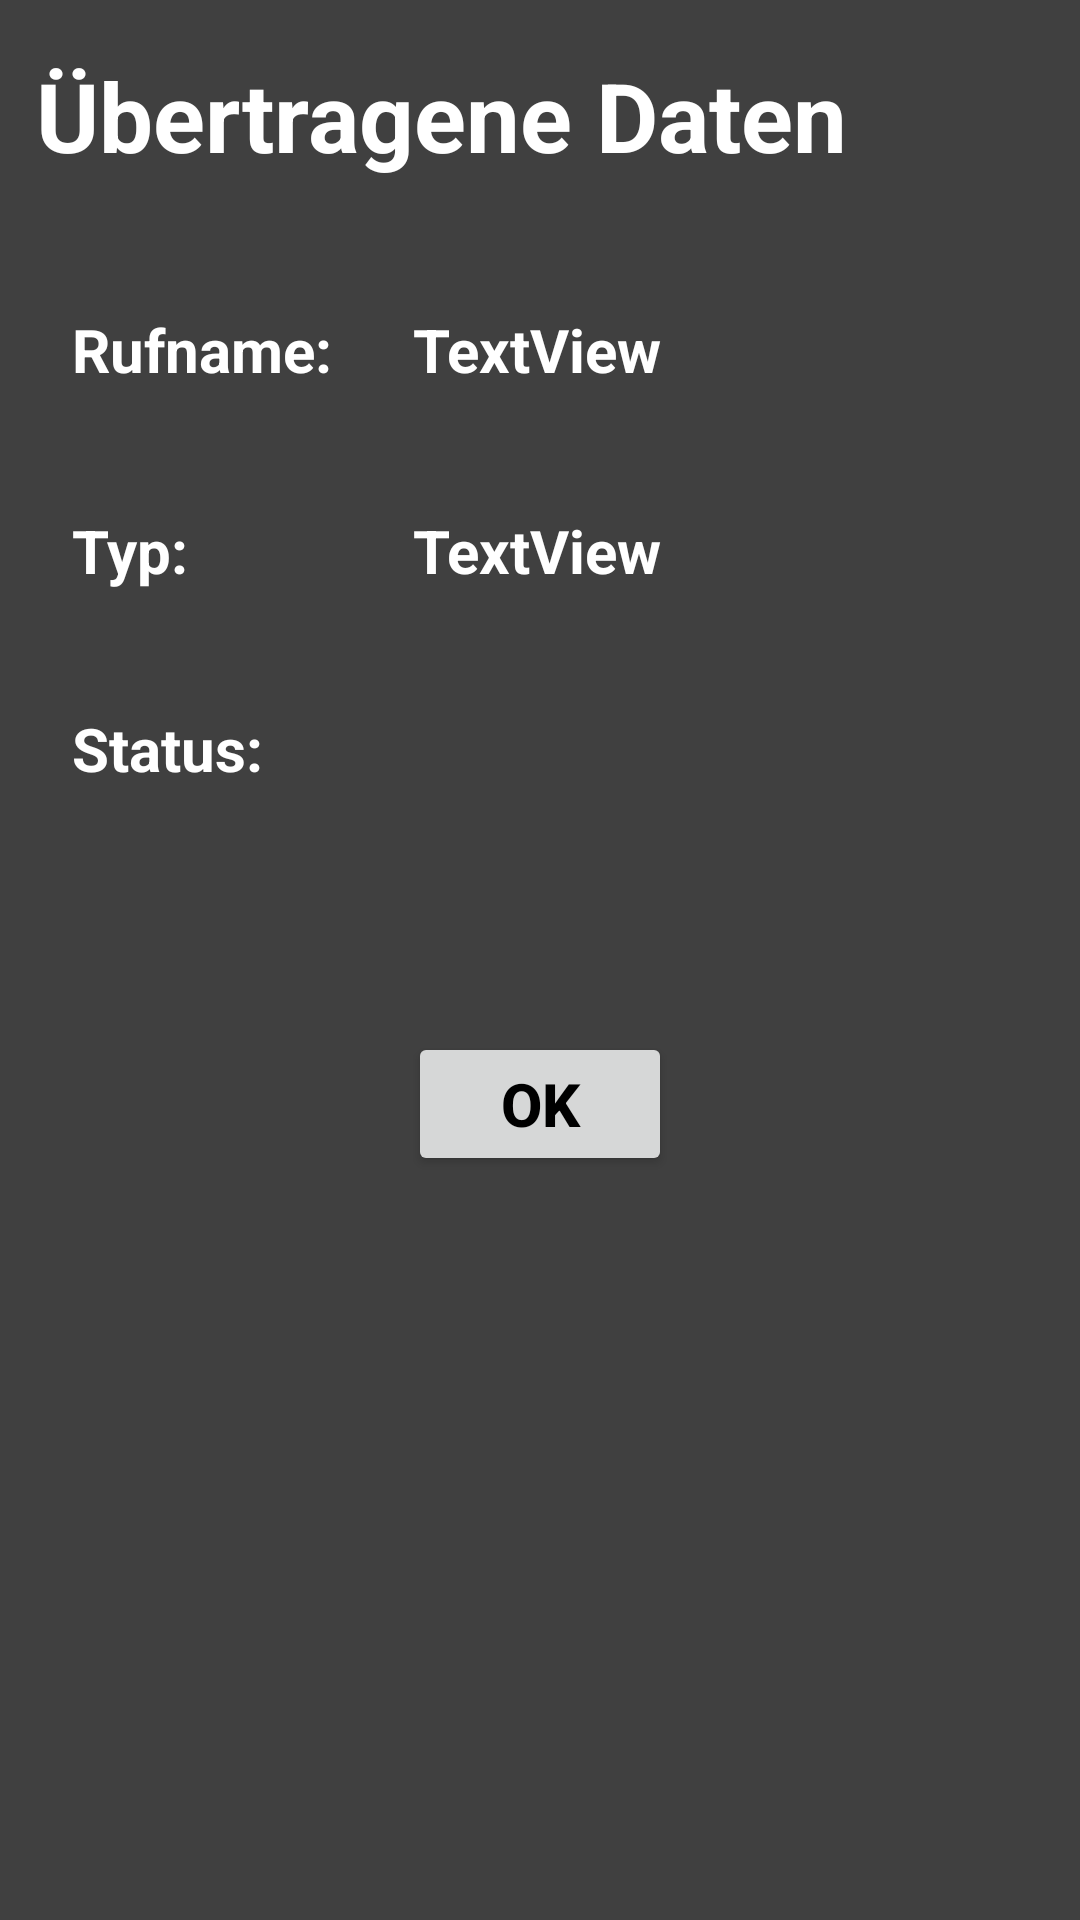

Layout XML and referenced resources for this Android screen:
<!-- AndroidManifest.xml: application theme AppTheme -->
<!-- res/layout/activity_form.xml -->
<?xml version="1.0" encoding="utf-8"?>

<RelativeLayout xmlns:android="http://schemas.android.com/apk/res/android"
    xmlns:app="http://schemas.android.com/apk/res-auto"
    xmlns:tools="http://schemas.android.com/tools"
    android:layout_width="match_parent"
    android:layout_height="match_parent"
    tools:context="de.example.qrscanner_test.FormActivity">

    <GridLayout
        android:layout_width="wrap_content"
        android:layout_height="wrap_content"
        android:layout_alignParentTop="true"
        android:layout_alignParentStart="true"
        android:id="@+id/gridLayout">

    </GridLayout>
    <TextView
        android:id="@+id/textView"
        android:layout_width="wrap_content"
        android:layout_height="wrap_content"
        android:layout_marginStart="12dp"
        android:text="Übertragene Daten"
        android:textStyle="bold"
        android:textSize="32sp"
        android:layout_marginTop="17dp"
        android:layout_below="@+id/gridLayout"
        android:layout_toEndOf="@+id/gridLayout" />

    <TextView
        android:id="@+id/textView2"
        android:layout_width="wrap_content"
        android:layout_height="wrap_content"
        android:textSize="20sp"
        android:textStyle="bold"
        android:text="Rufname:"
        android:layout_marginTop="43dp"
        android:layout_below="@+id/textView"
        android:layout_alignStart="@+id/textView"
        android:layout_marginStart="12dp" />

    <TextView
        android:id="@+id/textView3"
        android:layout_width="wrap_content"
        android:layout_height="wrap_content"
        android:textSize="20sp"
        android:textStyle="bold"
        android:text="Typ:"
        android:layout_below="@+id/textView2"
        android:layout_alignStart="@+id/textView2"
        android:layout_marginTop="40dp" />

    <TextView
        android:id="@+id/textView4"
        android:layout_width="wrap_content"
        android:layout_height="wrap_content"
        android:textSize="20sp"
        android:textStyle="bold"
        android:text="Status:"
        android:layout_below="@+id/textView3"
        android:layout_alignStart="@+id/textView3"
        android:layout_marginTop="39dp" />

    <TextView
        android:id="@+id/name_dat"
        android:layout_width="wrap_content"
        android:layout_height="wrap_content"
        android:textSize="20sp"
        android:textStyle="bold"
        android:text="TextView"
        android:layout_marginStart="50dp"
        android:layout_alignBaseline="@+id/textView2"
        android:layout_alignBottom="@+id/textView2"
        android:layout_toEndOf="@+id/textView4" />

    <TextView
        android:id="@+id/typ_dat"
        android:layout_width="wrap_content"
        android:layout_height="wrap_content"
        android:textSize="20sp"
        android:textStyle="bold"
        android:text="TextView"
        android:layout_above="@+id/textView4"
        android:layout_alignStart="@+id/name_dat" />

    <TextView
        android:id="@+id/status_dat"
        android:layout_width="wrap_content"
        android:layout_height="wrap_content"
        android:textSize="20sp"
        android:textStyle="bold"
        android:text=" "
        android:layout_alignBaseline="@+id/textView4"
        android:layout_alignBottom="@+id/textView4"
        android:layout_alignStart="@+id/typ_dat" />

    <Button
        android:id="@+id/button"
        android:layout_width="wrap_content"
        android:layout_height="wrap_content"
        android:textSize="20sp"
        android:textStyle="bold"
        android:text="OK"
        android:textColor="#000000"
        android:onClick="main_screen"
        android:layout_below="@+id/status_dat"
        android:layout_centerHorizontal="true"
        android:layout_marginTop="81dp" />
</RelativeLayout>
<!-- resources referenced by this layout -->
<resources>
  <style name="AppTheme" parent="Theme.AppCompat.Light.DarkActionBar">
          
          <item name="colorPrimary">@color/colorPrimary</item>
          <item name="colorPrimaryDark">@color/colorPrimaryDark</item>
          <item name="colorAccent">@color/colorAccent</item>
          <item name="android:windowBackground">@color/test</item>
          <item name="android:textColor">@color/textcolor</item>
          <item name="android:actionMenuTextColor">@color/colorAccent</item>
  
      </style>
  <color name="colorPrimary">#ffea00</color>
  <color name="colorPrimaryDark">#aca900</color>
  <color name="colorAccent">#000000</color>
  <color name="test">#404040</color>
  <color name="textcolor">#ffffff</color>
</resources>
